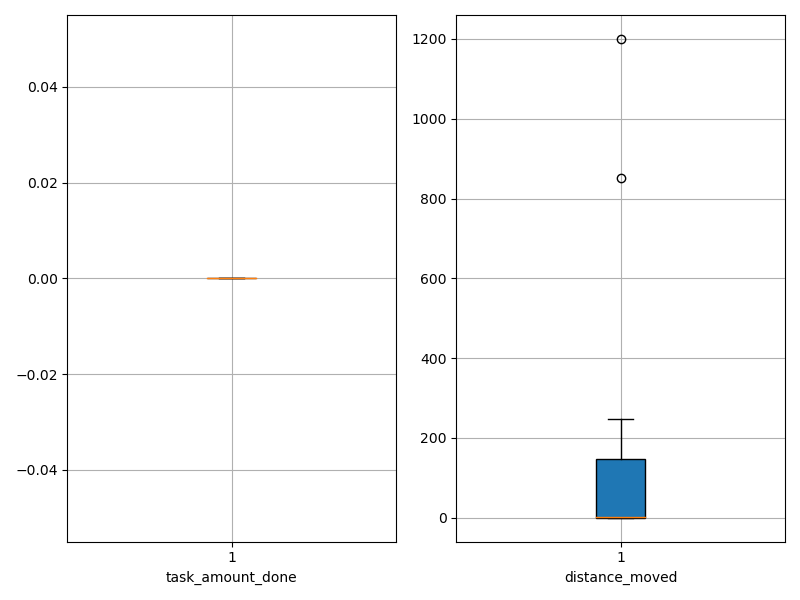

The file beside this chart, header and first rows:
agent_id, task_amount_done, distance_moved
0, 0.0, 0.05
1, 0.0, 0.05
2, 0.0, 0.05
3, 0.0, 0.05
4, 0.0, 0.05
5, 0.0, 0.05
6, 0.0, 0.05
7, 0.0, 0.05
8, 0.0, 0.05
9, 0.0, 0.05
10, 0.0, 46.31
11, 0.0, 13.55
12, 0.0, 129.6
13, 0.0, 145.3
14, 0.0, 157.6
15, 0.0, 2.3
16, 0.0, 148.3
17, 0.0, 852.3
18, 0.0, 246.6
19, 0.0, 1200
